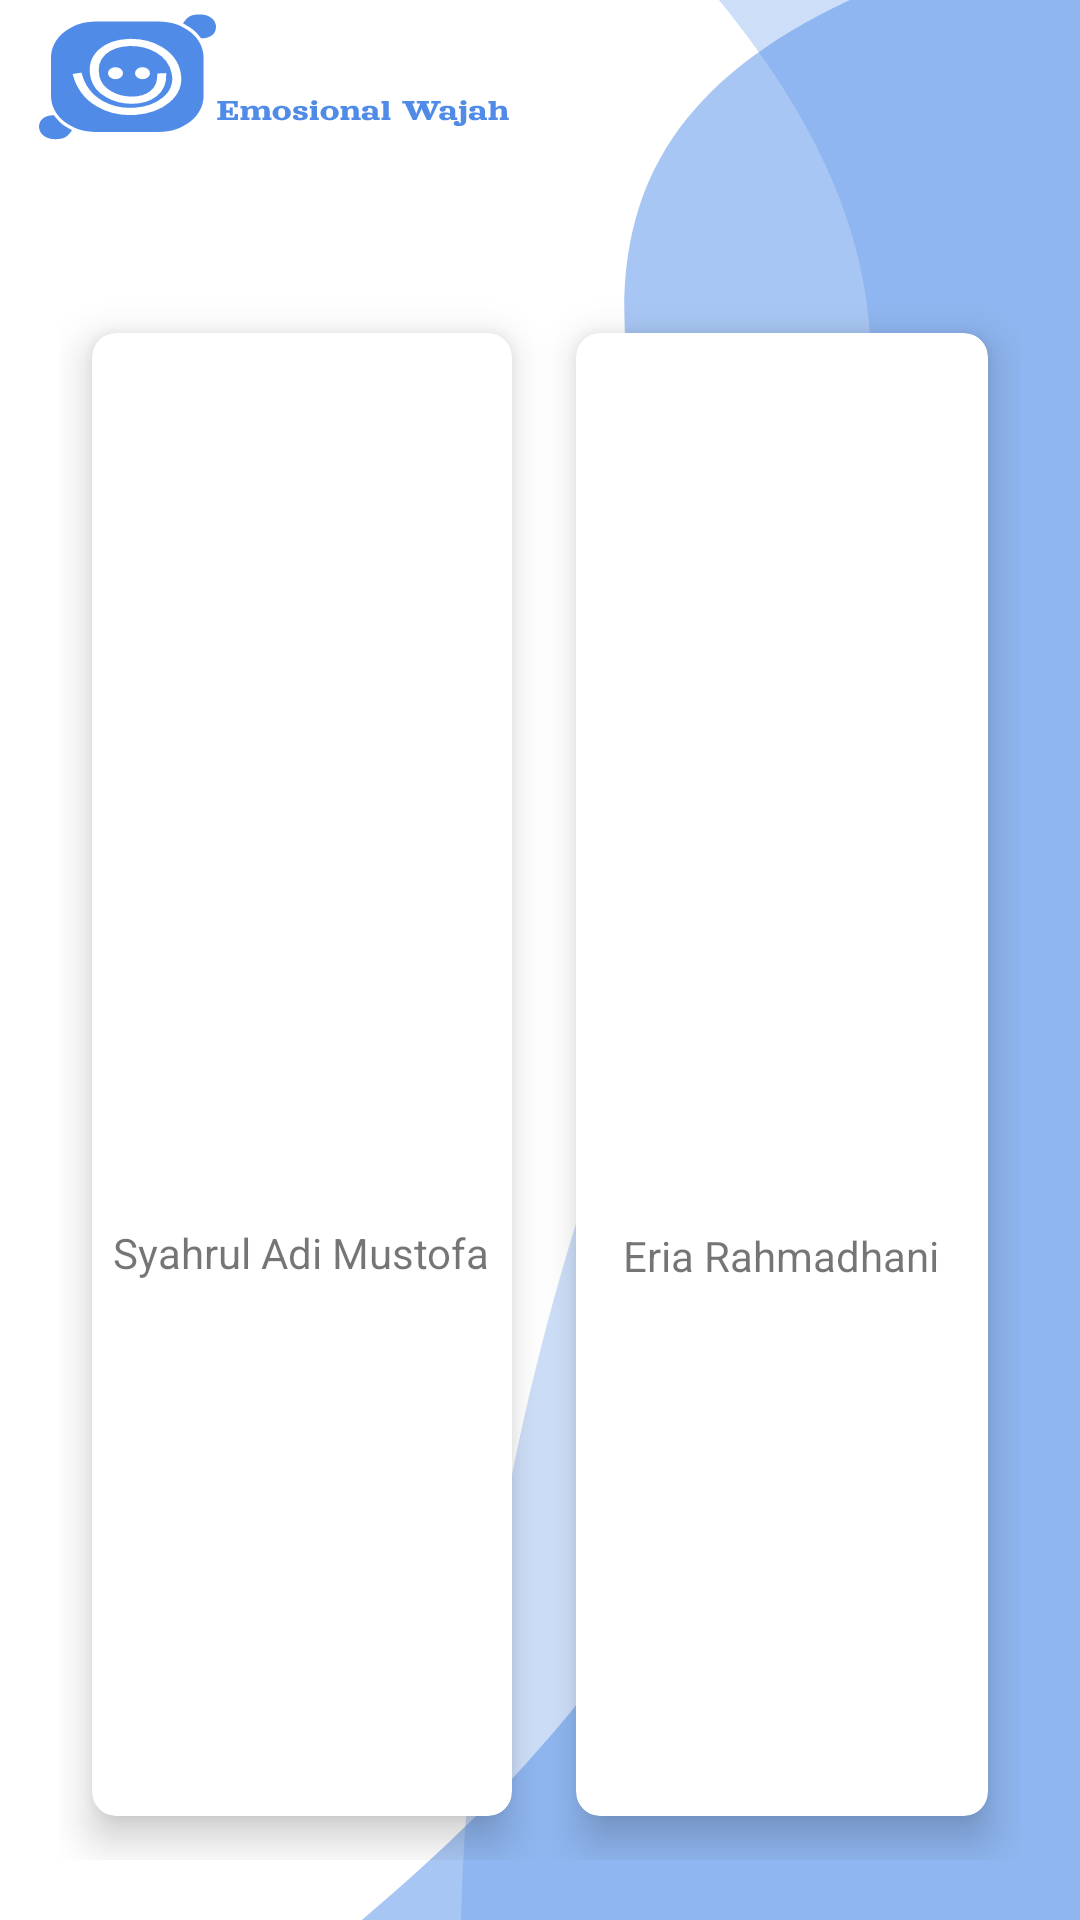

Produce the Android XML layout that renders to this screen, including the resource entries it uses.
<!-- AndroidManifest.xml: application theme Theme.EmosionalAPP -->
<!-- res/layout/activity_main_tentang.xml -->
<?xml version="1.0" encoding="utf-8"?>
<RelativeLayout xmlns:android="http://schemas.android.com/apk/res/android"
    xmlns:app="http://schemas.android.com/apk/res-auto"
    xmlns:tools="http://schemas.android.com/tools"
    android:layout_width="match_parent"
    android:layout_height="match_parent"
    android:background="@drawable/ic_group_4"
    tools:context=".MainMenu">

    <TextView
        android:id="@+id/textView"
        android:layout_width="wrap_content"
        android:layout_height="wrap_content"
        android:textSize="30sp"
        android:textStyle="bold"
        android:textColor="@color/teal_200"
        android:layout_margin="18dp"/>

    <GridLayout
        android:layout_width="match_parent"
        android:layout_height="match_parent"
        android:layout_below="@id/textView"
        android:layout_marginTop="20dp"
        android:layout_margin="20dp"
        android:columnCount="2"
        android:rowCount="2">

        <androidx.cardview.widget.CardView
            android:id="@+id/btnView"
            android:layout_width="wrap_content"
            android:layout_height="wrap_content"
            android:layout_gravity="fill"
            android:layout_columnWeight="1"
            android:layout_rowWeight="1"
            android:layout_row="1"
            android:layout_column="0"
            app:cardCornerRadius="8dp"
            app:cardElevation="8dp"
            app:cardUseCompatPadding="true">

            <LinearLayout
                android:layout_width="wrap_content"
                android:layout_height="wrap_content"
                android:layout_gravity="center_vertical|center_horizontal"
                android:gravity="center"
                android:orientation="vertical">

                <ImageView
                    android:layout_width="123dp"
                    android:layout_height="119dp"
                    android:src="@mipmap/ic_launcher"/>

                <TextView
                    android:layout_width="wrap_content"
                    android:layout_height="wrap_content"
                    android:text="Syahrul Adi Mustofa" />
            </LinearLayout>

        </androidx.cardview.widget.CardView>

        <androidx.cardview.widget.CardView
            android:id="@+id/btnreport"
            android:layout_width="wrap_content"
            android:layout_height="wrap_content"
            android:layout_gravity="fill"
            android:layout_columnWeight="1"
            android:layout_rowWeight="1"
            android:layout_row="1"
            android:layout_column="1"
            app:cardCornerRadius="8dp"
            app:cardElevation="8dp"
            app:cardUseCompatPadding="true">

            <LinearLayout
                android:layout_width="wrap_content"
                android:layout_height="wrap_content"
                android:layout_gravity="center_vertical|center_horizontal"
                android:gravity="center"
                android:orientation="vertical">

                <ImageView
                    android:layout_width="123dp"
                    android:layout_height="121dp"
                    android:src="@drawable/ic_launcher_foreground"/>
                <TextView
                    android:id="@+id/textView5"
                    android:layout_width="wrap_content"
                    android:layout_height="wrap_content"
                    android:text="Eria Rahmadhani" />


            </LinearLayout>

        </androidx.cardview.widget.CardView>

    </GridLayout>

</RelativeLayout>
<!-- resources referenced by this layout -->
<resources>
  <!-- drawable ic_group_4: vector/xml drawable (drawable, 18808 chars, omitted) -->
  <style name="Theme.EmosionalAPP" parent="Theme.MaterialComponents.DayNight.DarkActionBar">
          
          <item name="colorPrimary">@color/purple_500</item>
          <item name="colorPrimaryVariant">@color/purple_700</item>
          <item name="colorOnPrimary">@color/white</item>
          
          <item name="colorSecondary">@color/teal_200</item>
          <item name="colorSecondaryVariant">@color/teal_700</item>
          <item name="colorOnSecondary">@color/black</item>
          
          <item name="android:statusBarColor" tools:targetApi="l">?attr/colorPrimaryVariant</item>
          
      </style>
  <!-- not gathered from this repository: default colours our renderer supplied (Android Studio template values) -->
  <color name="purple_500">#FF6200EE</color>
  <color name="purple_700">#FF3700B3</color>
  <color name="teal_200">#FF03DAC5</color>
  <color name="teal_700">#FF018786</color>
  <color name="black">#FF000000</color>
  <color name="white">#FFFFFFFF</color>
</resources>
